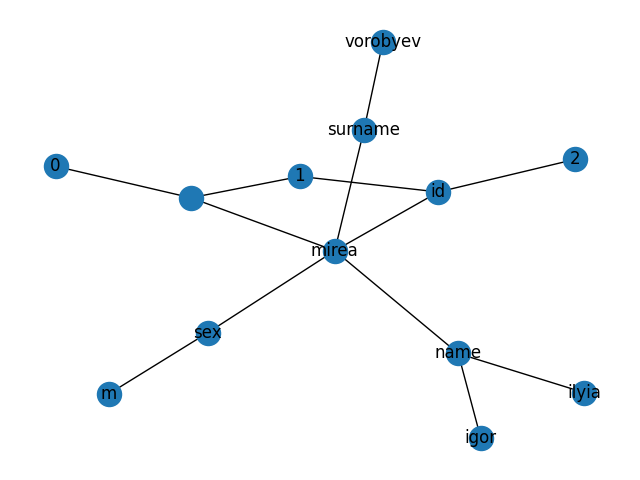

Source data for this figure (header and first rows):
, id, name, surname, sex
0, 1, ilyia, vorobyev, m
1, 2, igor, vorobyev, m
